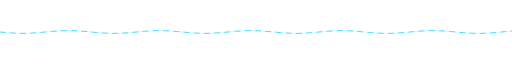
t = 0.00 s
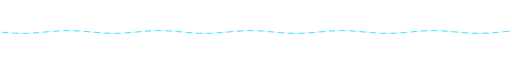
t = 0.35 s
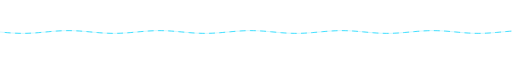
t = 0.70 s
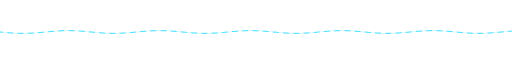
t = 1.05 s

The animated SVG that drew these frames (rendered in a browser with its animation timeline set to each time). Animation: 1 CSS @keyframes rule; one cycle of 1.40 s, repeats indefinitely.

<svg xmlns="http://www.w3.org/2000/svg" viewBox="0 0 1200 12" width="1200" height="12">
<style>
.dash{animation:march 1.4s linear infinite}
@keyframes march{to{stroke-dashoffset:-24}}
.dim{opacity:.25}
</style>
<path class="dim" d="M0,6.00 L6,6.56 L12,7.11 L18,7.62 L24,8.08 L30,8.47 L36,8.79 L42,9.02 L48,9.16 L54,9.20 L60,9.14 L66,8.98 L72,8.73 L78,8.40 L84,7.99 L90,7.52 L96,7.00 L102,6.45 L108,5.89 L114,5.33 L120,4.79 L126,4.29 L132,3.84 L138,3.46 L144,3.16 L150,2.94 L156,2.82 L162,2.80 L168,2.88 L174,3.06 L180,3.33 L186,3.68 L192,4.10 L198,4.58 L204,5.11 L210,5.66 L216,6.22 L222,6.78 L228,7.31 L234,7.80 L240,8.24 L246,8.61 L252,8.89 L258,9.09 L264,9.19 L270,9.19 L276,9.09 L282,8.90 L288,8.61 L294,8.25 L300,7.81 L306,7.32 L312,6.79 L318,6.23 L324,5.67 L330,5.11 L336,4.59 L342,4.10 L348,3.68 L354,3.33 L360,3.06 L366,2.88 L372,2.80 L378,2.82 L384,2.94 L390,3.15 L396,3.46 L402,3.84 L408,4.28 L414,4.78 L420,5.32 L426,5.88 L432,6.44 L438,6.99 L444,7.51 L450,7.98 L456,8.39 L462,8.73 L468,8.98 L474,9.14 L480,9.20 L486,9.16 L492,9.02 L498,8.79 L504,8.48 L510,8.08 L516,7.62 L522,7.11 L528,6.57 L534,6.01 L540,5.44 L546,4.90 L552,4.39 L558,3.93 L564,3.53 L570,3.21 L576,2.98 L582,2.84 L588,2.80 L594,2.86 L600,3.01 L606,3.26 L612,3.60 L618,4.01 L624,4.48 L630,4.99 L636,5.54 L642,6.10 L648,6.66 L654,7.20 L660,7.71 L666,8.15 L672,8.54 L678,8.84 L684,9.05 L690,9.17 L696,9.20 L702,9.12 L708,8.94 L714,8.68 L720,8.33 L726,7.91 L732,7.43 L738,6.90 L744,6.35 L750,5.78 L756,5.23 L762,4.69 L768,4.20 L774,3.76 L780,3.40 L786,3.11 L792,2.91 L798,2.81 L804,2.81 L810,2.91 L816,3.10 L822,3.39 L828,3.75 L834,4.18 L840,4.68 L846,5.21 L852,5.76 L858,6.33 L864,6.88 L870,7.41 L876,7.89 L882,8.31 L888,8.67 L894,8.94 L900,9.11 L906,9.19 L912,9.18 L918,9.06 L924,8.85 L930,8.55 L936,8.17 L942,7.72 L948,7.22 L954,6.68 L960,6.12 L966,5.56 L972,5.01 L978,4.49 L984,4.02 L990,3.61 L996,3.27 L1002,3.02 L1008,2.86 L1014,2.80 L1020,2.84 L1026,2.97 L1032,3.20 L1038,3.52 L1044,3.91 L1050,4.37 L1056,4.88 L1062,5.43 L1068,5.99 L1074,6.55 L1080,7.09 L1086,7.60 L1092,8.07 L1098,8.46 L1104,8.78 L1110,9.02 L1116,9.16 L1122,9.20 L1128,9.14 L1134,8.99 L1140,8.74 L1146,8.41 L1152,8.00 L1158,7.53 L1164,7.01 L1170,6.46 L1176,5.90 L1182,5.34 L1188,4.80 L1194,4.30 L1200,3.85" fill="none" stroke="#00d4ff" stroke-width="1.6"/>
<path class="dash" d="M0,6.00 L6,6.56 L12,7.11 L18,7.62 L24,8.08 L30,8.47 L36,8.79 L42,9.02 L48,9.16 L54,9.20 L60,9.14 L66,8.98 L72,8.73 L78,8.40 L84,7.99 L90,7.52 L96,7.00 L102,6.45 L108,5.89 L114,5.33 L120,4.79 L126,4.29 L132,3.84 L138,3.46 L144,3.16 L150,2.94 L156,2.82 L162,2.80 L168,2.88 L174,3.06 L180,3.33 L186,3.68 L192,4.10 L198,4.58 L204,5.11 L210,5.66 L216,6.22 L222,6.78 L228,7.31 L234,7.80 L240,8.24 L246,8.61 L252,8.89 L258,9.09 L264,9.19 L270,9.19 L276,9.09 L282,8.90 L288,8.61 L294,8.25 L300,7.81 L306,7.32 L312,6.79 L318,6.23 L324,5.67 L330,5.11 L336,4.59 L342,4.10 L348,3.68 L354,3.33 L360,3.06 L366,2.88 L372,2.80 L378,2.82 L384,2.94 L390,3.15 L396,3.46 L402,3.84 L408,4.28 L414,4.78 L420,5.32 L426,5.88 L432,6.44 L438,6.99 L444,7.51 L450,7.98 L456,8.39 L462,8.73 L468,8.98 L474,9.14 L480,9.20 L486,9.16 L492,9.02 L498,8.79 L504,8.48 L510,8.08 L516,7.62 L522,7.11 L528,6.57 L534,6.01 L540,5.44 L546,4.90 L552,4.39 L558,3.93 L564,3.53 L570,3.21 L576,2.98 L582,2.84 L588,2.80 L594,2.86 L600,3.01 L606,3.26 L612,3.60 L618,4.01 L624,4.48 L630,4.99 L636,5.54 L642,6.10 L648,6.66 L654,7.20 L660,7.71 L666,8.15 L672,8.54 L678,8.84 L684,9.05 L690,9.17 L696,9.20 L702,9.12 L708,8.94 L714,8.68 L720,8.33 L726,7.91 L732,7.43 L738,6.90 L744,6.35 L750,5.78 L756,5.23 L762,4.69 L768,4.20 L774,3.76 L780,3.40 L786,3.11 L792,2.91 L798,2.81 L804,2.81 L810,2.91 L816,3.10 L822,3.39 L828,3.75 L834,4.18 L840,4.68 L846,5.21 L852,5.76 L858,6.33 L864,6.88 L870,7.41 L876,7.89 L882,8.31 L888,8.67 L894,8.94 L900,9.11 L906,9.19 L912,9.18 L918,9.06 L924,8.85 L930,8.55 L936,8.17 L942,7.72 L948,7.22 L954,6.68 L960,6.12 L966,5.56 L972,5.01 L978,4.49 L984,4.02 L990,3.61 L996,3.27 L1002,3.02 L1008,2.86 L1014,2.80 L1020,2.84 L1026,2.97 L1032,3.20 L1038,3.52 L1044,3.91 L1050,4.37 L1056,4.88 L1062,5.43 L1068,5.99 L1074,6.55 L1080,7.09 L1086,7.60 L1092,8.07 L1098,8.46 L1104,8.78 L1110,9.02 L1116,9.16 L1122,9.20 L1128,9.14 L1134,8.99 L1140,8.74 L1146,8.41 L1152,8.00 L1158,7.53 L1164,7.01 L1170,6.46 L1176,5.90 L1182,5.34 L1188,4.80 L1194,4.30 L1200,3.85" fill="none" stroke="#00d4ff" stroke-width="1.6" stroke-dasharray="12 12" stroke-linecap="round"/>
</svg>
